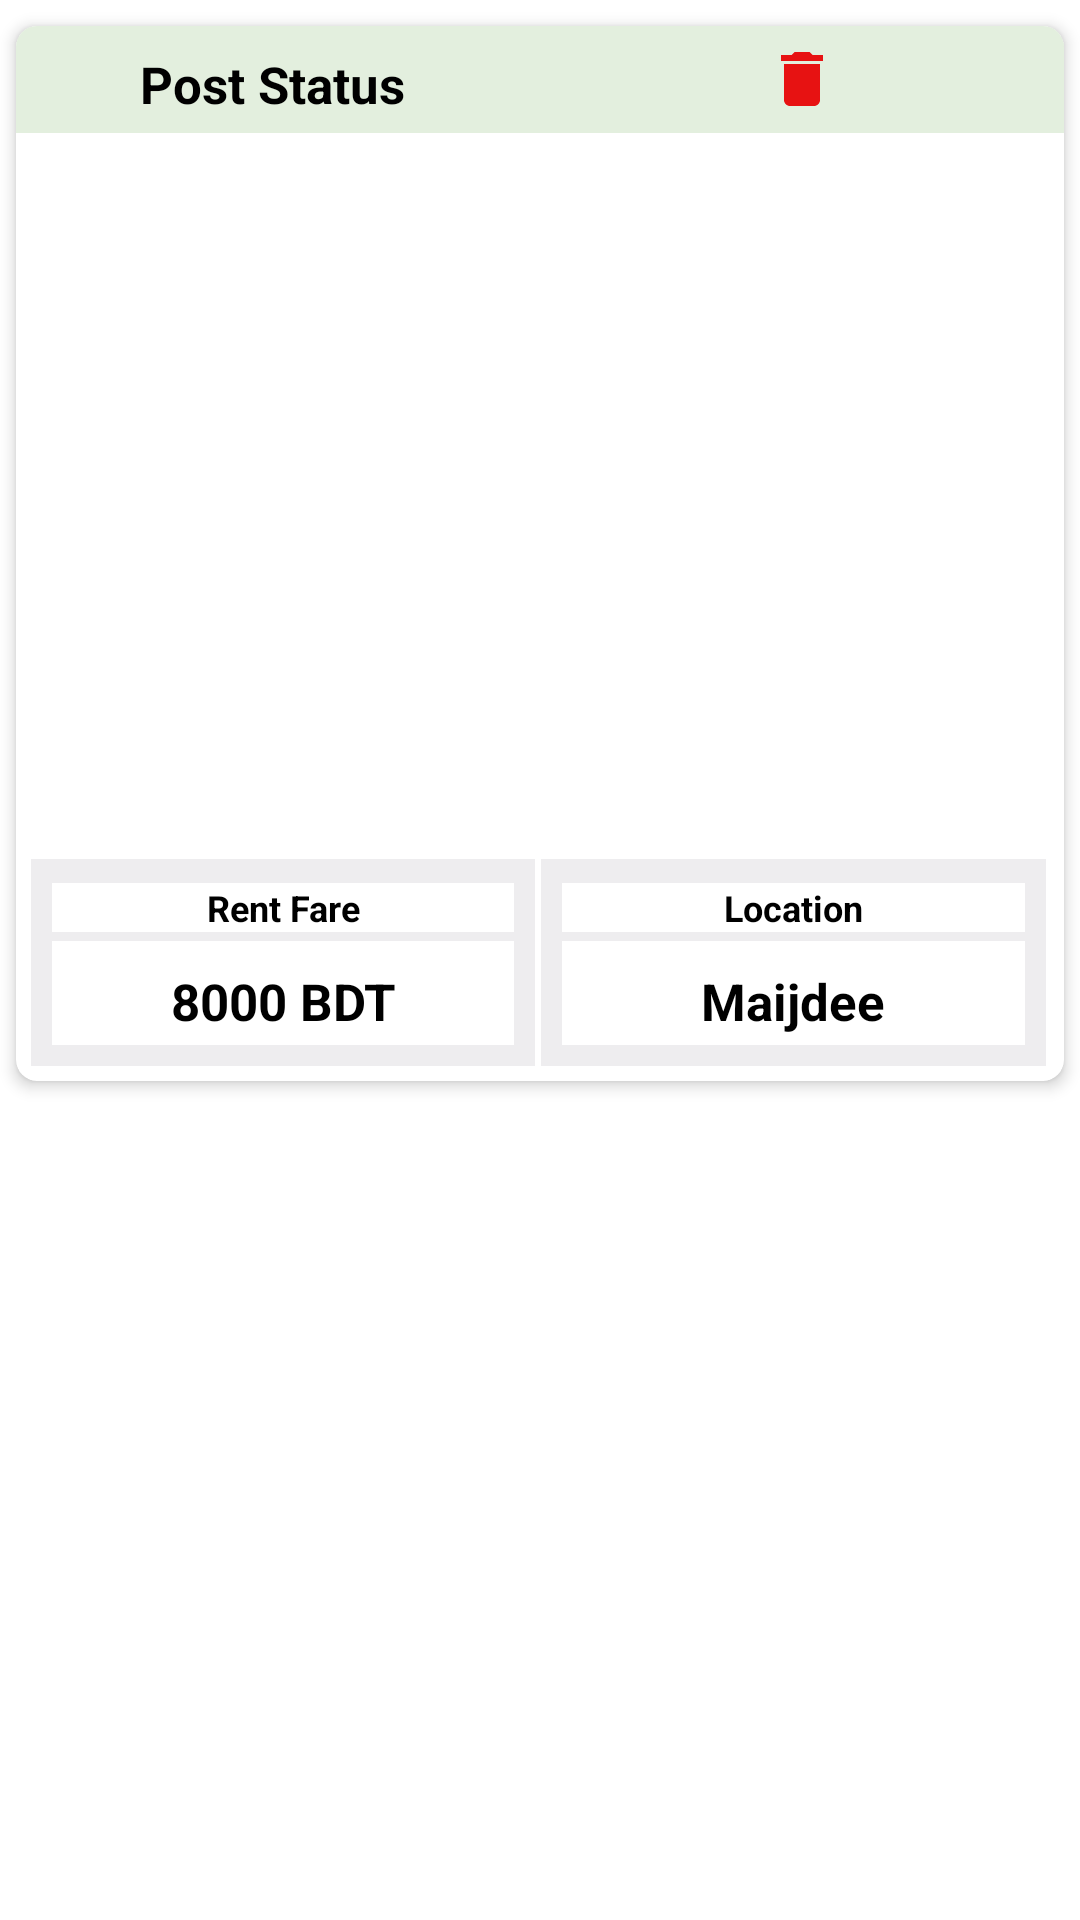

This screen was rendered from an Android layout file. Write that file and the resources it references.
<!-- AndroidManifest.xml: application theme Theme.HouseRentProject -->
<!-- res/layout/recycler_my_post_row_item.xml -->
<?xml version="1.0" encoding="utf-8"?>
<LinearLayout xmlns:android="http://schemas.android.com/apk/res/android"
    xmlns:app="http://schemas.android.com/apk/res-auto"
    android:layout_width="match_parent"
    android:layout_height="wrap_content"
    android:orientation="vertical"
    android:background="@color/white">



    <androidx.cardview.widget.CardView
        android:id="@+id/myPostCardViewId"
        android:layout_width="match_parent"
        android:layout_height="365dp"
        android:layout_marginTop="2dp"
        android:background="@color/white"
        app:cardCornerRadius="7dp"
        app:cardElevation="3dp"
        app:cardUseCompatPadding="true">



        <LinearLayout
            android:layout_width="match_parent"
            android:layout_height="match_parent"
            android:orientation="vertical"
            android:weightSum="6">

            <LinearLayout
                android:weightSum="2"
                android:background="#E3EFDE"
                android:orientation="horizontal"
                android:layout_width="match_parent"
                android:layout_height="wrap_content">

                <TextView
                    android:layout_weight="1"
                    android:id="@+id/tvPostStatusId"
                    android:layout_width="0dp"
                    android:layout_height="wrap_content"
                    android:layout_marginTop="3dp"
                    android:gravity="center"
                    android:padding="5dp"
                    android:text="Post Status "
                    android:textColor="@color/black"
                    android:textSize="17sp"
                    android:textStyle="bold" />

                <ImageButton
                    android:id="@+id/deleteImageBtnId"
                    android:layout_gravity="center"
                    android:background="#E3EFDE"
                    android:layout_weight="1"
                    android:src="@drawable/ic_baseline_delete_24"
                    android:layout_width="0dp"
                    android:layout_height="wrap_content"/>


            </LinearLayout>


            <ImageView
                android:id="@+id/myPostIvImageId"
                android:layout_width="match_parent"
                android:layout_height="0dp"
                android:layout_weight="4.5"
                android:padding="5dp"
                android:scaleType="centerCrop"
                android:src="@drawable/ic_baseline_image_24" />

            <LinearLayout
                android:layout_width="match_parent"
                android:layout_height="0dp"
                android:layout_weight="1.5"
                android:padding="5dp"
                android:weightSum="1">

                <LinearLayout
                    android:layout_width="0dp"
                    android:layout_height="match_parent"
                    android:layout_marginRight="2dp"
                    android:layout_weight=".5"
                    android:background="@color/background"
                    android:orientation="vertical"
                    android:padding="7dp">

                    <TextView
                        android:layout_width="match_parent"
                        android:layout_height="wrap_content"
                        android:layout_marginTop="1dp"
                        android:background="@color/white"
                        android:gravity="center"
                        android:text="Rent Fare"
                        android:textColor="@color/black"
                        android:textSize="12sp"
                        android:textStyle="bold" />

                    <TextView
                        android:id="@+id/myPostTvRentAmountId"
                        android:layout_width="match_parent"
                        android:layout_height="40dp"
                        android:layout_marginTop="3dp"
                        android:background="@color/white"
                        android:gravity="center"
                        android:text="8000 BDT"
                        android:textColor="@color/black"
                        android:textSize="17sp"
                        android:textStyle="bold" />

                </LinearLayout>

                <LinearLayout
                    android:layout_width="0dp"
                    android:layout_height="match_parent"
                    android:layout_marginRight="1dp"
                    android:layout_weight=".5"
                    android:background="@color/background"
                    android:orientation="vertical"
                    android:padding="7dp">

                    <TextView
                        android:layout_width="match_parent"
                        android:layout_height="wrap_content"
                        android:layout_marginTop="1dp"
                        android:background="@color/white"
                        android:gravity="center"
                        android:text="Location"
                        android:textColor="@color/black"
                        android:textSize="12sp"
                        android:textStyle="bold" />

                    <TextView
                        android:id="@+id/MyPostTvLocationId"
                        android:layout_width="match_parent"
                        android:layout_height="40dp"
                        android:layout_marginTop="3dp"
                        android:background="@color/white"
                        android:gravity="center"
                        android:text="Maijdee"
                        android:textColor="@color/black"
                        android:textSize="17sp"
                        android:textStyle="bold" />

                </LinearLayout>

            </LinearLayout>

        </LinearLayout>


    </androidx.cardview.widget.CardView>

</LinearLayout>
<!-- resources referenced by this layout -->
<resources>
  <color name="background">#EEEDEF</color>
  <color name="black">#FF000000</color>
  <color name="white">#FFFFFFFF</color>
  <!-- drawable ic_baseline_delete_24 (drawable) -->
  <vector android:height="24dp" android:tint="#E71212"
      android:viewportHeight="24" android:viewportWidth="24"
      android:width="24dp" xmlns:android="http://schemas.android.com/apk/res/android">
      <path android:fillColor="@android:color/white" android:pathData="M6,19c0,1.1 0.9,2 2,2h8c1.1,0 2,-0.9 2,-2V7H6v12zM19,4h-3.5l-1,-1h-5l-1,1H5v2h14V4z"/>
  </vector>
  <style name="Theme.HouseRentProject" parent="Theme.MaterialComponents.Light">
          
          <item name="colorPrimary">@color/purple_500</item>
          <item name="colorPrimaryVariant">@color/purple_700</item>
          <item name="colorOnPrimary">@color/white</item>
          
          <item name="colorSecondary">@color/teal_200</item>
          <item name="colorSecondaryVariant">@color/teal_700</item>
          <item name="colorOnSecondary">@color/black</item>
          
          <item name="android:statusBarColor" tools:targetApi="l">?attr/colorPrimaryVariant</item>
          
      </style>
  <color name="purple_500">#FF6200EE</color>
  <color name="purple_700">#FF3700B3</color>
  <color name="teal_200">#FF03DAC5</color>
  <color name="teal_700">#FF018786</color>
</resources>
